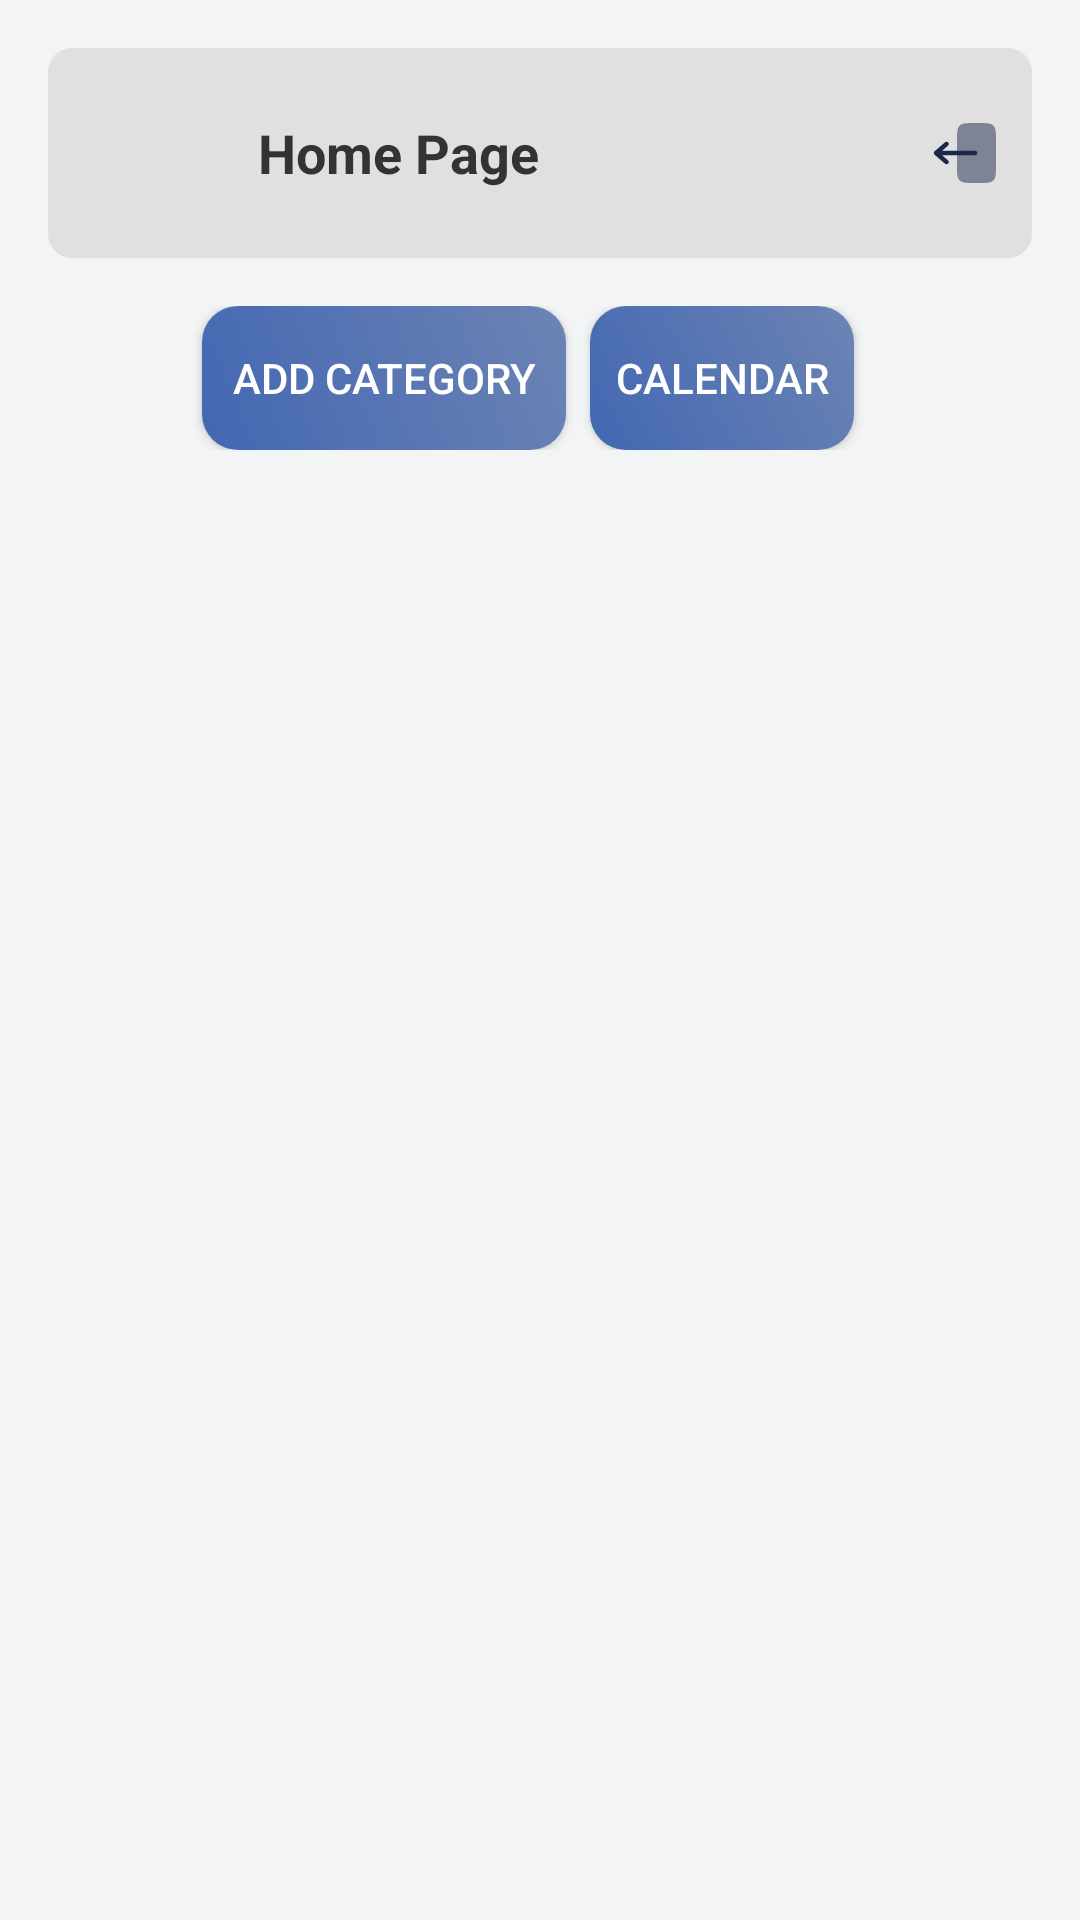

Produce the Android XML layout that renders to this screen, including the resource entries it uses.
<!-- AndroidManifest.xml: application theme Theme.ToDoApp -->
<!-- res/layout/activity_home.xml -->
<LinearLayout
    xmlns:android="http://schemas.android.com/apk/res/android"
    xmlns:tools="http://schemas.android.com/tools"
    android:layout_width="match_parent"
    android:layout_height="match_parent"
    android:orientation="vertical"
    android:padding="16dp"
    android:background="@color/background_light"
    tools:context=".HomeActivity">
    <LinearLayout
        android:layout_width="match_parent"
        android:layout_height="wrap_content"
        android:orientation="horizontal"
        android:paddingVertical="10dp"
        android:background="@drawable/top_bar_background"
        android:gravity="center_vertical">

        <ImageView
            android:layout_width="50dp"
            android:layout_height="50dp"
            android:layout_marginLeft="10dp"
            android:src="@drawable/owl_logo"
            android:contentDescription="Logo"/>

        <TextView
            android:id="@+id/HomeTitle"
            android:layout_width="wrap_content"
            android:layout_height="wrap_content"
            android:layout_marginStart="10dp"
            android:text="Home Page"
            android:textSize="18sp"
            android:textStyle="bold"
            android:textColor="@color/text_primary"/>


        <View
            android:layout_width="0dp"
            android:layout_height="10dp"
            android:layout_weight="1"
            />


        <ImageView
            android:id="@+id/logoutIcon"
            android:layout_width="24dp"
            android:layout_height="24dp"
            android:src="@drawable/ic_logout"
            android:layout_marginRight="10dp"
            android:contentDescription="Logout Icon"/>

    </LinearLayout>



    <LinearLayout
        android:layout_width="match_parent"
        android:layout_height="wrap_content"
        android:orientation="horizontal"
        android:gravity="center"
        android:layout_marginTop="16dp">

        <Button
            android:id="@+id/addCategoryBtn"
            android:layout_width="wrap_content"
            android:layout_height="wrap_content"
            android:text="Add Category"
            android:padding="10dp"
            android:background="@drawable/button_background"
            android:textColor="@android:color/white"
            android:layout_marginEnd="8dp"/>

        <Button
            android:id="@+id/calendarBtn"
            android:layout_width="wrap_content"
            android:layout_height="wrap_content"
            android:text="Calendar"
            android:background="@drawable/button_background"
            android:textColor="@android:color/white"
            android:layout_marginEnd="8dp"/>




    </LinearLayout>
    <androidx.recyclerview.widget.RecyclerView
        android:id="@+id/categoryRecyclerView"
        android:layout_width="match_parent"
        android:layout_height="0dp"
        android:layout_weight="1"
        android:layout_marginTop="16dp"
        android:clipToPadding="false"
        android:paddingBottom="16dp"
        android:scrollbars="vertical"/>
</LinearLayout>
<!-- resources referenced by this layout -->
<resources>
  <color name="background_light">#F3F4F6</color>
  <color name="text_primary">#333333</color>
  <!-- drawable button_background (drawable) -->
  <?xml version="1.0" encoding="utf-8"?>
  <selector xmlns:android="http://schemas.android.com/apk/res/android">
      <item android:state_pressed="true">
          <shape>
              <corners android:radius="12dp" />
              <gradient
                  android:startColor="#3B5998"
                  android:endColor="#8B9DC3"
                  android:angle="45" />
          </shape>
      </item>
      <item>
          <shape>
              <corners android:radius="12dp" />
              <gradient
                  android:startColor="#4267B2"
                  android:endColor="#6D84B4"
                  android:angle="45" />
          </shape>
      </item>
  </selector>
  <!-- drawable ic_logout (drawable) -->
  <vector xmlns:android="http://schemas.android.com/apk/res/android"
      android:width="30dp"
      android:height="30dp"
      android:viewportWidth="24"
      android:viewportHeight="24">
    <path
        android:pathData="M16,2L15,2C12.171,2 10.758,2 9.879,2.879C9,3.758 9,5.172 9,8L9,16C9,18.829 9,20.243 9.879,21.122C10.757,22 12.171,22 14.998,22L15,22L16,22C18.828,22 20.242,22 21.121,21.121C22,20.243 22,18.828 22,16L22,8L22,8C22,5.172 22,3.757 21.121,2.879C20.242,2 18.828,2 16,2Z"
        android:strokeAlpha="0.5"
        android:fillColor="#1C274C"
        android:fillAlpha="0.5"/>
    <path
        android:pathData="M15.75,12C15.75,11.586 15.414,11.25 15,11.25L4.027,11.25L5.988,9.569C6.303,9.3 6.339,8.826 6.069,8.512C5.8,8.197 5.326,8.161 5.012,8.431L1.512,11.431C1.346,11.573 1.25,11.781 1.25,12C1.25,12.219 1.346,12.427 1.512,12.569L5.012,15.569C5.326,15.839 5.8,15.803 6.069,15.488C6.339,15.174 6.303,14.7 5.988,14.431L4.027,12.75L15,12.75C15.414,12.75 15.75,12.414 15.75,12Z"
        android:fillColor="#1C274C"
        android:fillType="evenOdd"/>
  </vector>
  <!-- drawable top_bar_background (drawable) -->
  <shape xmlns:android="http://schemas.android.com/apk/res/android">
      <solid android:color="@color/background_dark" />
      <corners android:radius="8dp" />
  </shape>
  <style name="Theme.ToDoApp" parent="Base.Theme.ToDoApp" />
  <color name="background_dark">#E0E0E0</color>
  <style name="Base.Theme.ToDoApp" parent="Theme.AppCompat.Light.NoActionBar">
          <item name="colorPrimary">#6200EE</item>
          <item name="colorPrimaryDark">#3700B3</item>
          <item name="colorAccent">#03DAC5</item>
      </style>
</resources>
